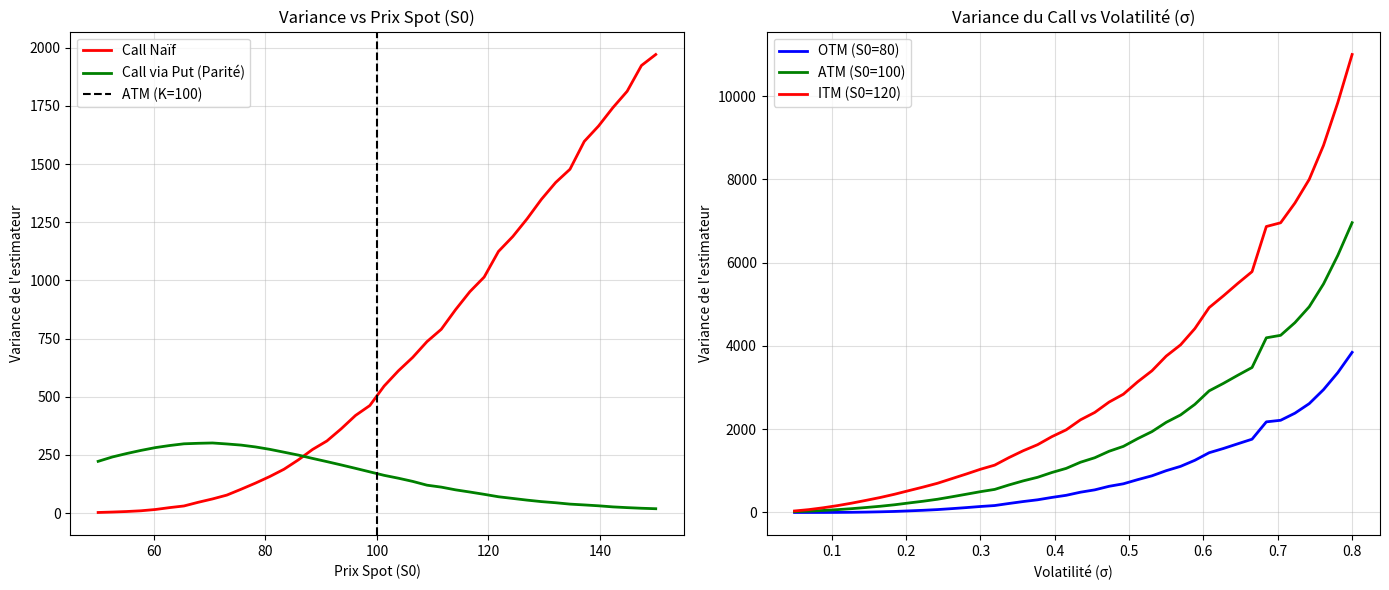

This chart was generated by the following Python code:
import numpy as np
import scipy.special as sp
import matplotlib.pyplot as plt

def test_hermite():
    np.random.seed(42)
    N = 1000000
    Z = np.random.randn(N)
    
    H1 = sp.eval_hermitenorm(1, Z)
    H2 = sp.eval_hermitenorm(2, Z)
    H3 = sp.eval_hermitenorm(3, Z)
    
    print("Hermite Espérances :", np.mean(H1), np.mean(H2), np.mean(H3))
    print("Hermite Orthogonalité :", np.mean(H1 * H2), np.mean(H2 * H3))
    print("Hermite Variances :", np.var(H1), np.var(H2), np.var(H3))

def test_influence_param():
    np.random.seed(42)
    N = 100000
    S0, K, r = 100, 100, 0.05
    
    for T in [0.5, 2.0]:
        for sigma in [0.2, 0.5]:
            Z = np.random.randn(N)
            ST = S0 * np.exp((r - 0.5 * sigma**2) * T + sigma * np.sqrt(T) * Z)
            payoffs = np.exp(-r * T) * np.maximum(ST - K, 0)
            
            variance = np.var(payoffs, ddof=1)
            erreur = np.sqrt(variance / N)
            print(f"T={T}, vol={sigma} | Var: {variance:.2f}, Err: {erreur:.4f}")

def test_parite():
    np.random.seed(42)
    N = 100000
    S0, K, T, r, sigma = 100, 100, 2.0, 0.05, 0.4
    
    Z = np.random.randn(N)
    ST = S0 * np.exp((r - 0.5 * sigma**2) * T + sigma * np.sqrt(T) * Z)
    
    call_payoffs = np.exp(-r * T) * np.maximum(ST - K, 0)
    var_call = np.var(call_payoffs, ddof=1)
    
    put_payoffs = np.exp(-r * T) * np.maximum(K - ST, 0)
    var_put = np.var(put_payoffs, ddof=1)
    
    call_via_put = np.mean(put_payoffs) + S0 - K * np.exp(-r * T)
    
    print("Call Direct :", np.mean(call_payoffs), "| Variance :", var_call)
    print("Call Parité :", call_via_put, "| Variance :", var_put)

def test_moneyness_et_volatilite():
    np.random.seed(42)
    N = 50000
    K, T, r = 100.0, 1.0, 0.05
    
    # --- PARTIE 1 : IMPACT DU SPOT (S0) ---
    sigma_fixe = 0.30
    S_range = np.linspace(50, 150, 40)
    var_naif = []
    var_parite = []
    
    for S0 in S_range:
        Z = np.random.randn(N)
        ST = S0 * np.exp((r - 0.5 * sigma_fixe**2) * T + sigma_fixe * np.sqrt(T) * Z)
        
        payoffs_call = np.exp(-r * T) * np.maximum(ST - K, 0)
        var_naif.append(np.var(payoffs_call, ddof=1))
        
        payoffs_put = np.exp(-r * T) * np.maximum(K - ST, 0)
        var_parite.append(np.var(payoffs_put, ddof=1))
        
    # --- PARTIE 2 : IMPACT DE LA VOLATILITÉ SELON MONEYNESS ---
    vol_range = np.linspace(0.05, 0.8, 40)
    var_vol_OTM = []
    var_vol_ATM = []
    var_vol_ITM = []
    
    for vol in vol_range:
        Z = np.random.randn(N)
        
        # OTM (S0 = 80)
        ST_OTM = 80.0 * np.exp((r - 0.5 * vol**2) * T + vol * np.sqrt(T) * Z)
        var_vol_OTM.append(np.var(np.exp(-r * T) * np.maximum(ST_OTM - K, 0), ddof=1))
        
        # ATM (S0 = 100)
        ST_ATM = 100.0 * np.exp((r - 0.5 * vol**2) * T + vol * np.sqrt(T) * Z)
        var_vol_ATM.append(np.var(np.exp(-r * T) * np.maximum(ST_ATM - K, 0), ddof=1))
        
        # ITM (S0 = 120)
        ST_ITM = 120.0 * np.exp((r - 0.5 * vol**2) * T + vol * np.sqrt(T) * Z)
        var_vol_ITM.append(np.var(np.exp(-r * T) * np.maximum(ST_ITM - K, 0), ddof=1))

    # --- TRACÉ DES GRAPHIQUES ---
    fig, axes = plt.subplots(1, 2, figsize=(14, 6))
    
    # Graphe 1 : Variance vs Spot
    axes[0].plot(S_range, var_naif, label='Call Naïf', color='red', lw=2)
    axes[0].plot(S_range, var_parite, label='Call via Put (Parité)', color='green', lw=2)
    axes[0].axvline(K, color='black', linestyle='--', label='ATM (K=100)')
    axes[0].set_title('Variance vs Prix Spot (S0)')
    axes[0].set_xlabel('Prix Spot (S0)')
    axes[0].set_ylabel('Variance de l\'estimateur')
    axes[0].legend()
    axes[0].grid(True, alpha=0.4)
    
    # Graphe 2 : Variance vs Volatilité
    axes[1].plot(vol_range, var_vol_OTM, label='OTM (S0=80)', color='blue', lw=2)
    axes[1].plot(vol_range, var_vol_ATM, label='ATM (S0=100)', color='green', lw=2)
    axes[1].plot(vol_range, var_vol_ITM, label='ITM (S0=120)', color='red', lw=2)
    axes[1].set_title('Variance du Call vs Volatilité (\u03c3)')
    axes[1].set_xlabel('Volatilité (\u03c3)')
    axes[1].set_ylabel('Variance de l\'estimateur')
    axes[1].legend()
    axes[1].grid(True, alpha=0.4)
    
    plt.tight_layout()
    plt.show()

if __name__ == "__main__":
    test_hermite()
    print("-" * 30)
    test_influence_param()
    print("-" * 30)
    test_parite()
    print("-" * 30)
    test_moneyness_et_volatilite()
